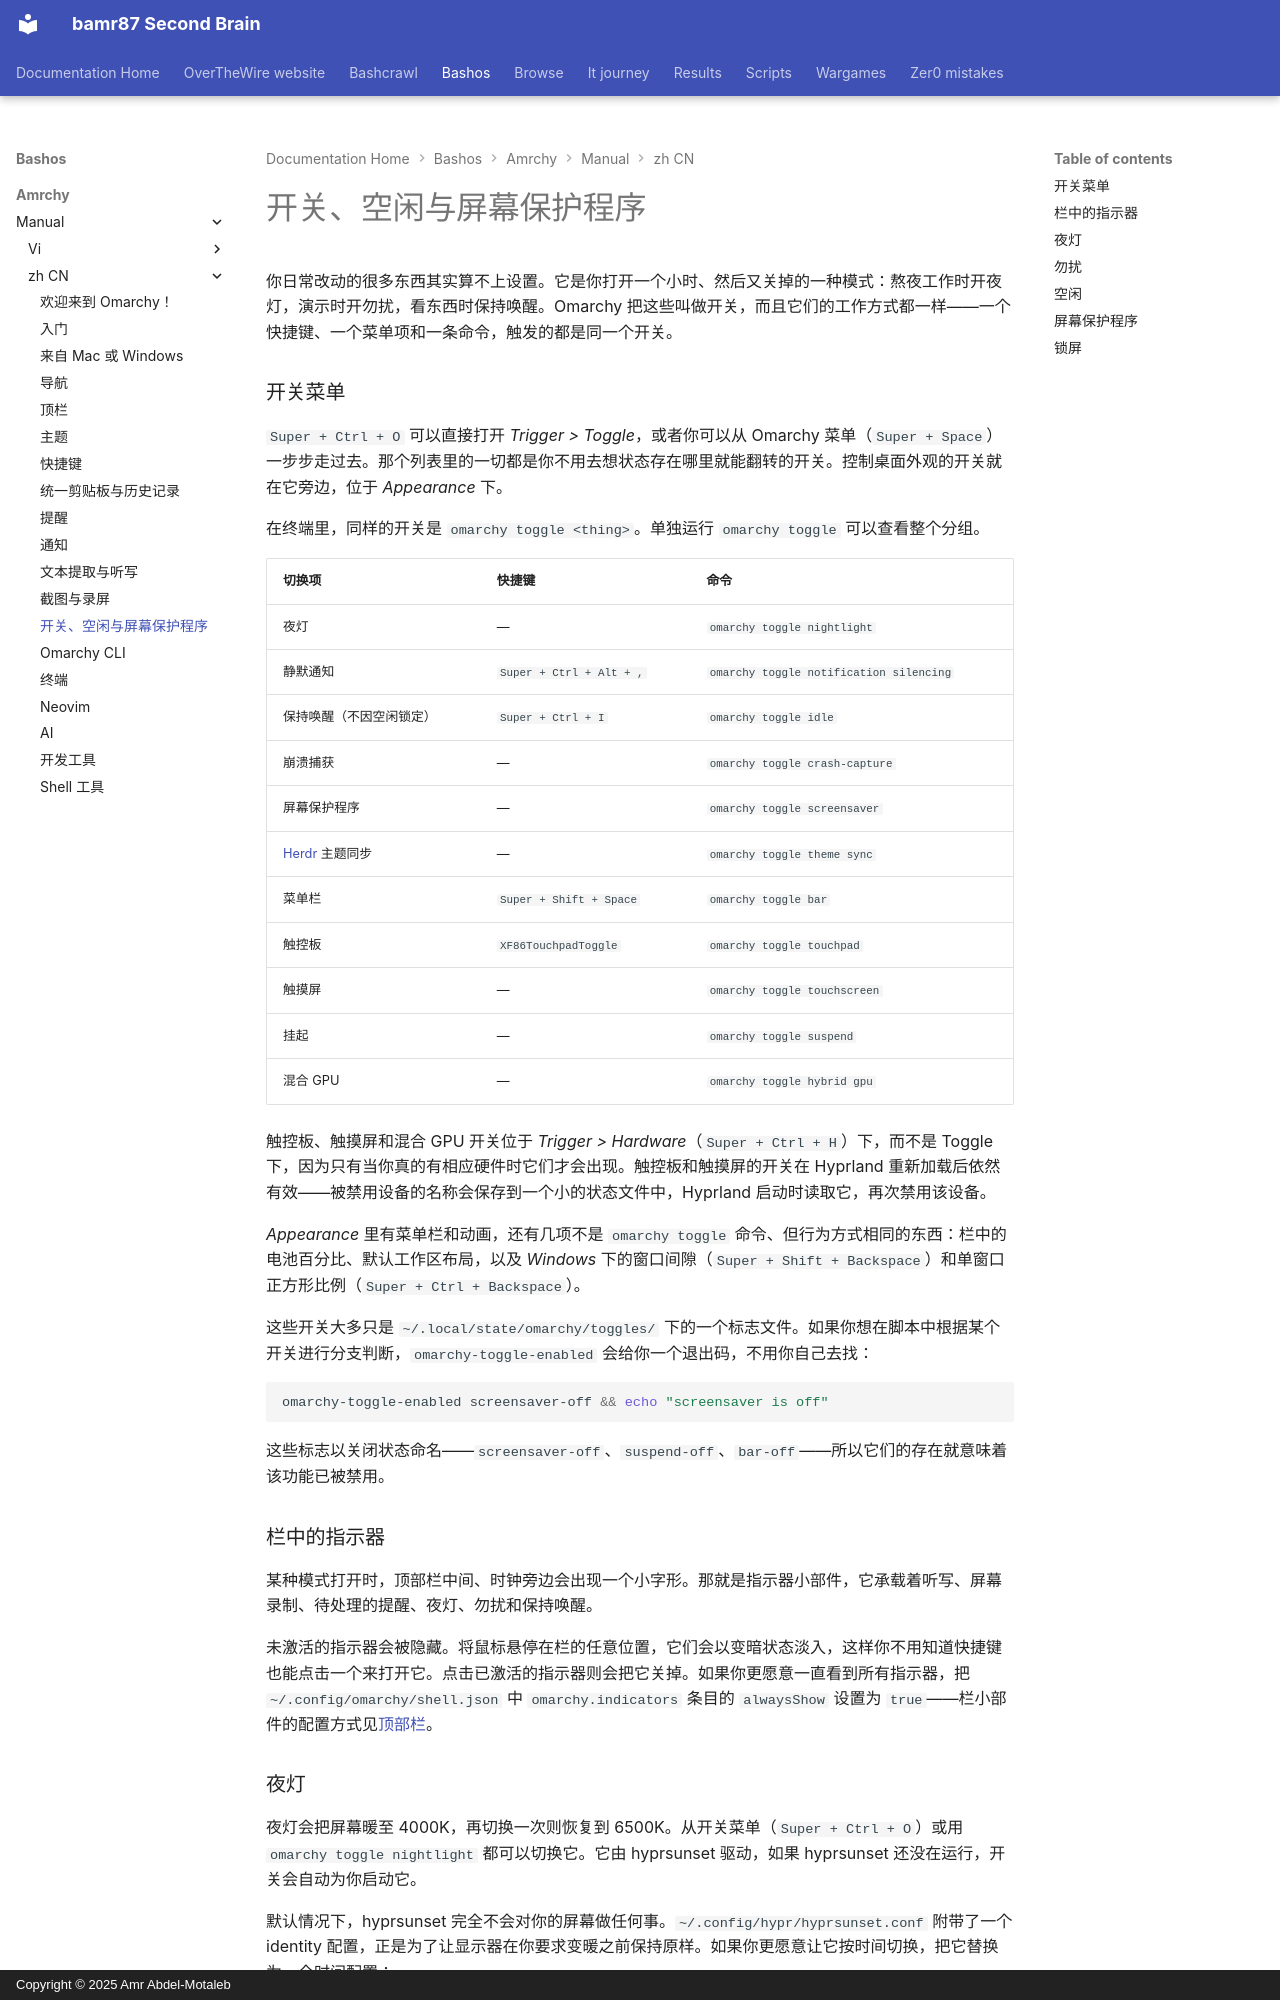

repository: bamr87/README · page: bashos/amrchy/manual/zh-CN/13-toggles-idle-screensaver/index.html · generator: mkdocs · copyright: Copyright © 2025 Amr Abdel-Motaleb

---
source_file: amrchy/manual/zh-CN/13-toggles-idle-screensaver.md
source_repo: bamr87/bashos
source_url: https://github.com/bamr87/bashos/blob/main/amrchy/manual/zh-CN/13-toggles-idle-screensaver.md
title: 开关、空闲与屏幕保护程序
---
# 开关、空闲与屏幕保护程序

你日常改动的很多东西其实算不上设置。它是你打开一个小时、然后又关掉的一种模式：熬夜工作时开夜灯，演示时开勿扰，看东西时保持唤醒。Omarchy 把这些叫做开关，而且它们的工作方式都一样——一个快捷键、一个菜单项和一条命令，触发的都是同一个开关。

### 开关菜单

`Super + Ctrl + O` 可以直接打开 _Trigger > Toggle_，或者你可以从 Omarchy 菜单（`Super + Space`）一步步走过去。那个列表里的一切都是你不用去想状态存在哪里就能翻转的开关。控制桌面外观的开关就在它旁边，位于 _Appearance_ 下。

在终端里，同样的开关是 `omarchy toggle <thing>`。单独运行 `omarchy toggle` 可以查看整个分组。

| 切换项 | 快捷键 | 命令 |
| ------ | ------ | ------- |
| 夜灯 | — | `omarchy toggle nightlight` |
| 静默通知 | `Super + Ctrl + Alt + ,` | `omarchy toggle notification silencing` |
| 保持唤醒（不因空闲锁定） | `Super + Ctrl + I` | `omarchy toggle idle` |
| 崩溃捕获 | — | `omarchy toggle crash-capture` |
| 屏幕保护程序 | — | `omarchy toggle screensaver` |
| [Herdr](https://herdr.dev) 主题同步 | — | `omarchy toggle theme sync` |
| 菜单栏 | `Super + Shift + Space` | `omarchy toggle bar` |
| 触控板 | `XF86TouchpadToggle` | `omarchy toggle touchpad` |
| 触摸屏 | — | `omarchy toggle touchscreen` |
| 挂起 | — | `omarchy toggle suspend` |
| 混合 GPU | — | `omarchy toggle hybrid gpu` |

触控板、触摸屏和混合 GPU 开关位于 _Trigger > Hardware_（`Super + Ctrl + H`）下，而不是 Toggle 下，因为只有当你真的有相应硬件时它们才会出现。触控板和触摸屏的开关在 Hyprland 重新加载后依然有效——被禁用设备的名称会保存到一个小的状态文件中，Hyprland 启动时读取它，再次禁用该设备。

_Appearance_ 里有菜单栏和动画，还有几项不是 `omarchy toggle` 命令、但行为方式相同的东西：栏中的电池百分比、默认工作区布局，以及 _Windows_ 下的窗口间隙（`Super + Shift + Backspace`）和单窗口正方形比例（`Super + Ctrl + Backspace`）。

这些开关大多只是 `~/.local/state/omarchy/toggles/` 下的一个标志文件。如果你想在脚本中根据某个开关进行分支判断，`omarchy-toggle-enabled` 会给你一个退出码，不用你自己去找：

```bash
omarchy-toggle-enabled screensaver-off && echo "screensaver is off"
```

这些标志以关闭状态命名——`screensaver-off`、`suspend-off`、`bar-off`——所以它们的存在就意味着该功能已被禁用。

### 栏中的指示器

某种模式打开时，顶部栏中间、时钟旁边会出现一个小字形。那就是指示器小部件，它承载着听写、屏幕录制、待处理的提醒、夜灯、勿扰和保持唤醒。

未激活的指示器会被隐藏。将鼠标悬停在栏的任意位置，它们会以变暗状态淡入，这样你不用知道快捷键也能点击一个来打开它。点击已激活的指示器则会把它关掉。如果你更愿意一直看到所有指示器，把 `~/.config/omarchy/shell.json` 中 `omarchy.indicators` 条目的 `alwaysShow` 设置为 `true`——栏小部件的配置方式见[顶部栏](05-the-top-bar.md)。
